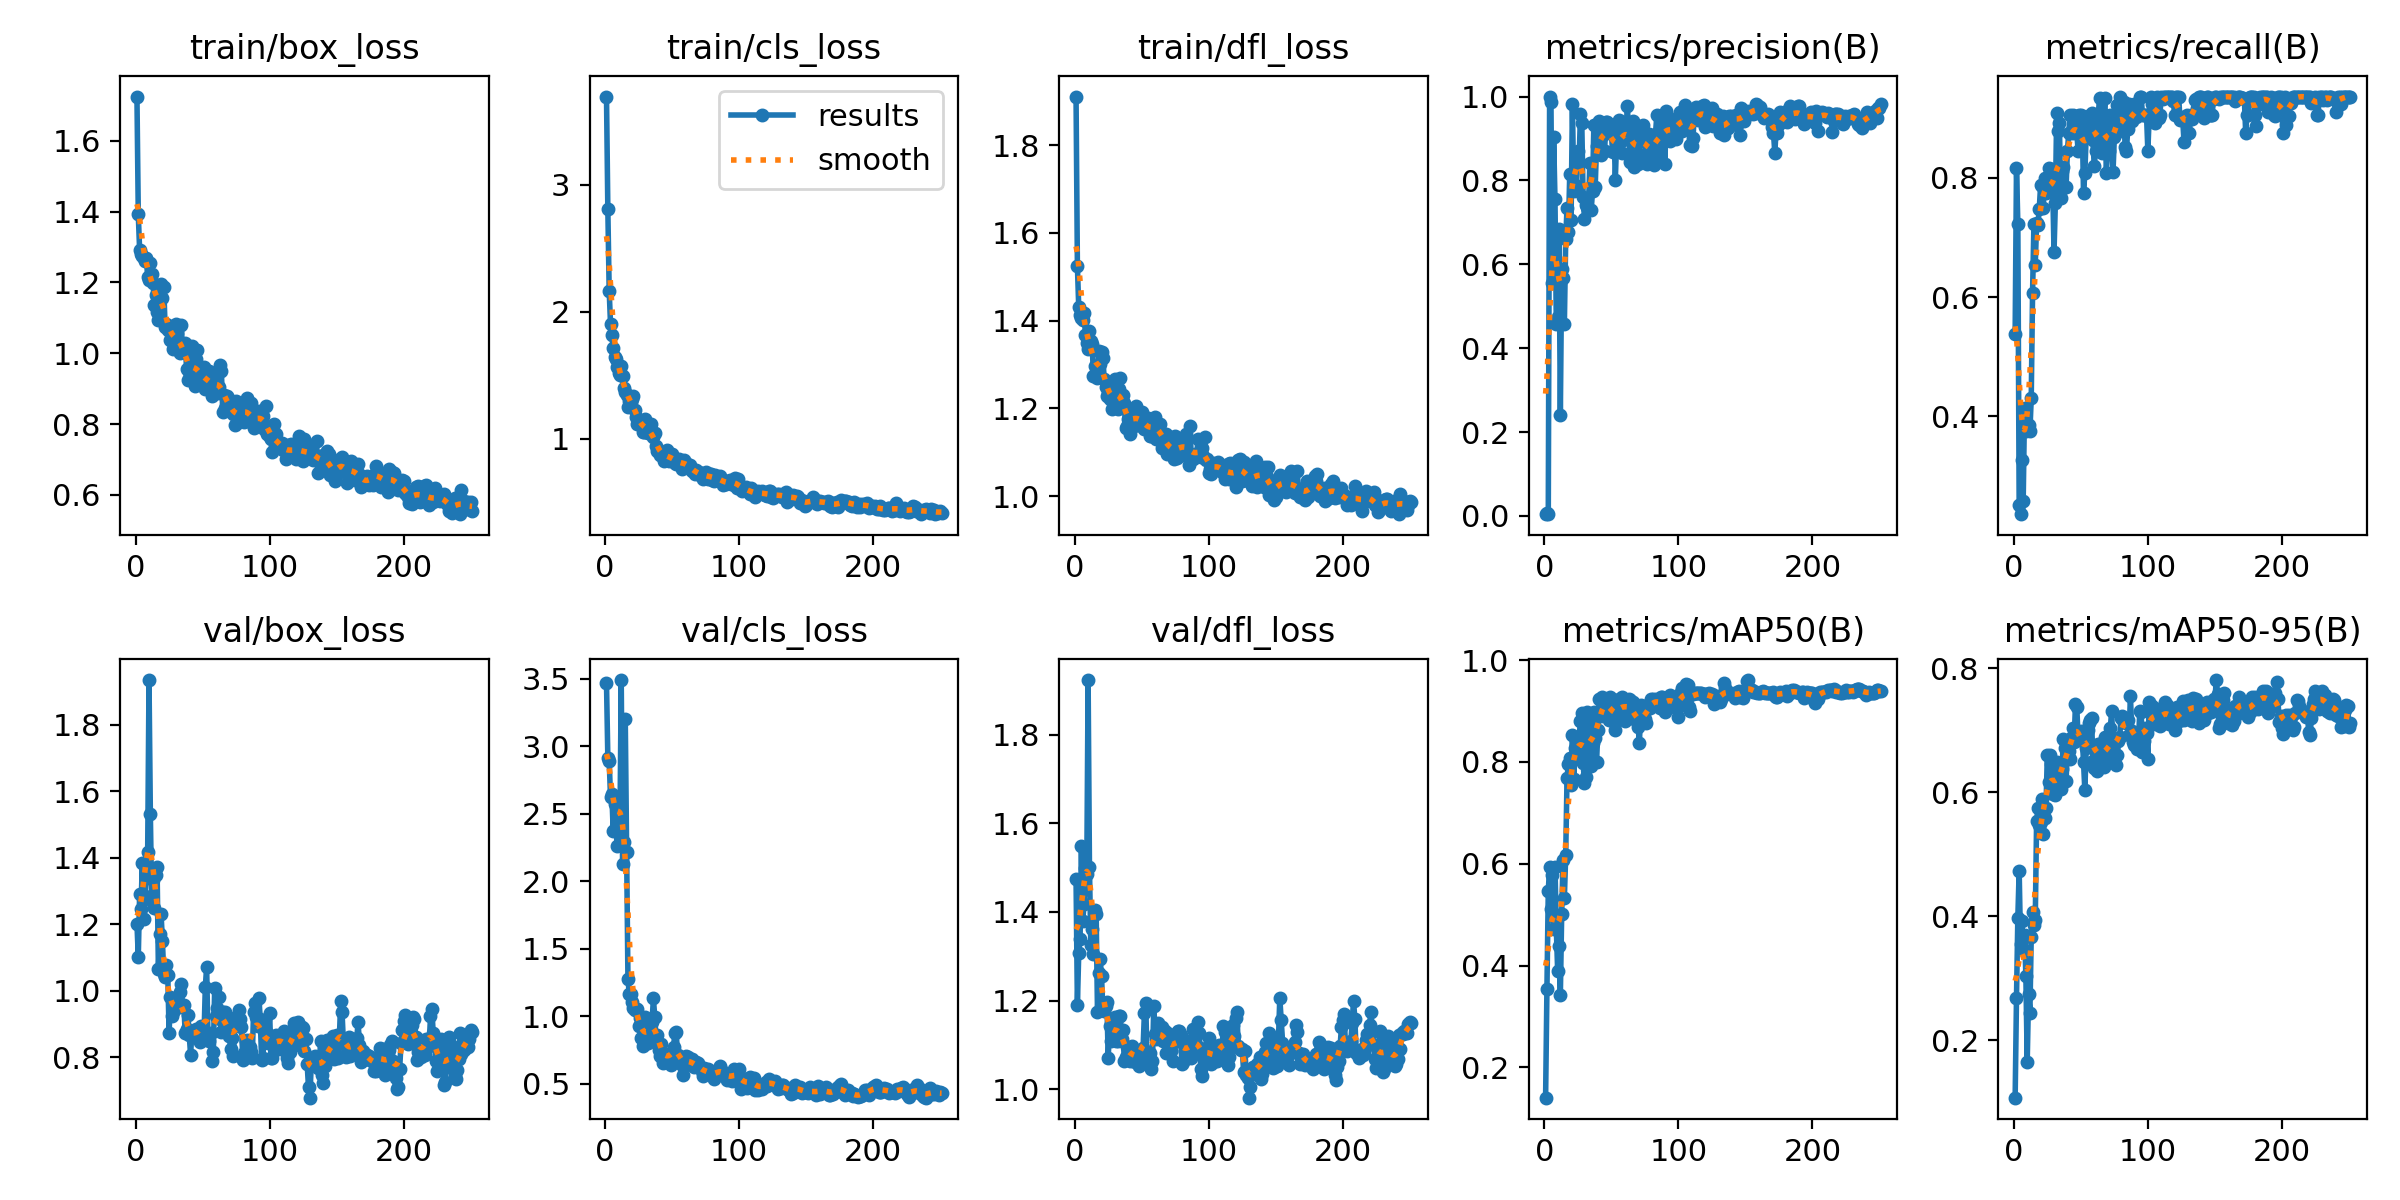

Data behind this chart, as committed beside it:
epoch, time, train/box_loss, train/cls_loss, train/dfl_loss, metrics/precision(B), metrics/recall(B), metrics/mAP50(B), metrics/mAP50-95(B), val/box_loss, val/cls_loss, val/dfl_loss, lr/pg0, lr/pg1, lr/pg2
1, 2.889, 1.725, 3.695, 1.91, 0.00406, 0.539, 0.1406, 0.1071, 1.203, 3.467, 1.475, 0.0001286, 0.0001286, 0.0001286
2, 5.278, 1.392, 2.806, 1.525, 0.00609, 0.8163, 0.3548, 0.2677, 1.102, 2.912, 1.191, 0.0002712, 0.0002712, 0.0002712
3, 7.644, 1.291, 2.167, 1.431, 0.00523, 0.7235, 0.5466, 0.3971, 1.292, 2.893, 1.306, 0.0004136, 0.0004136, 0.0004136
4, 10.05, 1.28, 1.905, 1.414, 1, 0.2509, 0.5942, 0.4736, 1.246, 2.623, 1.34, 0.0005557, 0.0005557, 0.0005557
5, 12.43, 1.276, 1.815, 1.406, 0.987, 0.2361, 0.5109, 0.3557, 1.384, 2.643, 1.55, 0.0006974, 0.0006974, 0.0006974
6, 14.77, 1.268, 1.717, 1.401, 0.5565, 0.3267, 0.578, 0.3915, 1.215, 2.369, 1.38, 0.0008389, 0.0008389, 0.0008389
7, 17.13, 1.262, 1.647, 1.418, 0.9028, 0.2582, 0.472, 0.3465, 1.285, 2.573, 1.418, 0.0009802, 0.0009802, 0.0009802
8, 19.48, 1.269, 1.633, 1.367, 0.7549, 0.4141, 0.5945, 0.3692, 1.35, 2.4, 1.499, 0.001121, 0.001121, 0.001121
9, 21.85, 1.214, 1.564, 1.349, 0.4581, 0.3755, 0.4729, 0.3042, 1.416, 2.258, 1.487, 0.001262, 0.001262, 0.001262
10, 24.2, 1.208, 1.517, 1.334, 0.4735, 0.3834, 0.3889, 0.1649, 1.935, 2.478, 1.923, 0.001402, 0.001402, 0.001402
11, 26.56, 1.255, 1.501, 1.376, 0.6831, 0.3854, 0.4386, 0.2743, 1.532, 2.376, 1.502, 0.001415, 0.001415, 0.001415
12, 28.92, 1.224, 1.573, 1.354, 0.2409, 0.375, 0.3414, 0.244, 1.269, 3.489, 1.326, 0.001413, 0.001413, 0.001413
13, 31.51, 1.2, 1.492, 1.347, 0.5891, 0.4303, 0.5017, 0.3672, 1.333, 2.123, 1.362, 0.001412, 0.001412, 0.001412
14, 33.87, 1.135, 1.397, 1.273, 0.568, 0.6077, 0.6072, 0.4064, 1.25, 2.288, 1.304, 0.001411, 0.001411, 0.001411
15, 36.25, 1.166, 1.368, 1.295, 0.4571, 0.7225, 0.5328, 0.3866, 1.349, 3.199, 1.404, 0.001409, 0.001409, 0.001409
16, 38.62, 1.115, 1.342, 1.275, 0.6603, 0.6545, 0.6172, 0.3937, 1.374, 2.214, 1.395, 0.001408, 0.001408, 0.001408
17, 40.97, 1.093, 1.253, 1.269, 0.7352, 0.7236, 0.7688, 0.553, 1.067, 1.277, 1.174, 0.001406, 0.001406, 0.001406
18, 43.36, 1.185, 1.302, 1.331, 0.6763, 0.7212, 0.7963, 0.5745, 1.171, 1.16, 1.262, 0.001405, 0.001405, 0.001405
19, 45.77, 1.196, 1.29, 1.301, 0.8149, 0.7483, 0.807, 0.5479, 1.231, 1.164, 1.293, 0.001404, 0.001404, 0.001404
20, 48.14, 1.157, 1.315, 1.329, 0.7053, 0.7879, 0.755, 0.5513, 1.15, 1.101, 1.255, 0.001402, 0.001402, 0.001402
21, 50.49, 1.186, 1.337, 1.314, 0.9822, 0.7864, 0.8531, 0.5899, 1.05, 1.063, 1.181, 0.001401, 0.001401, 0.001401
22, 52.97, 1.075, 1.226, 1.267, 0.7758, 0.7501, 0.767, 0.5331, 1.042, 1.045, 1.176, 0.001399, 0.001399, 0.001399
23, 55.33, 1.084, 1.168, 1.249, 0.7892, 0.8006, 0.827, 0.5578, 1.078, 1.049, 1.189, 0.001398, 0.001398, 0.001398
24, 57.7, 1.066, 1.12, 1.227, 0.7779, 0.7738, 0.8156, 0.5743, 1.047, 1.055, 1.196, 0.001396, 0.001396, 0.001396
25, 60.06, 1.066, 1.15, 1.235, 0.8697, 0.7849, 0.8312, 0.6604, 0.8738, 0.9226, 1.071, 0.001395, 0.001395, 0.001395
26, 62.59, 1.037, 1.128, 1.222, 0.8439, 0.816, 0.8463, 0.6172, 0.9815, 0.9822, 1.142, 0.001394, 0.001394, 0.001394
27, 64.94, 1.077, 1.119, 1.229, 0.9594, 0.7849, 0.8808, 0.6602, 0.9259, 0.836, 1.11, 0.001392, 0.001392, 0.001392
28, 67.62, 1.012, 1.057, 1.199, 0.936, 0.8152, 0.8966, 0.645, 0.9357, 0.7793, 1.138, 0.001391, 0.001391, 0.001391
29, 70.01, 1.027, 1.051, 1.216, 0.7597, 0.7877, 0.7983, 0.5969, 0.9419, 0.8398, 1.134, 0.001389, 0.001389, 0.001389
30, 72.37, 1.084, 1.16, 1.266, 0.709, 0.6761, 0.7582, 0.6016, 0.9534, 0.9953, 1.164, 0.001388, 0.001388, 0.001388
31, 74.73, 1.056, 1.1, 1.236, 0.7405, 0.7576, 0.771, 0.5951, 0.9595, 0.8405, 1.108, 0.001387, 0.001387, 0.001387
32, 77.11, 1.02, 1.045, 1.198, 0.7364, 0.9091, 0.8986, 0.6496, 0.9529, 0.7981, 1.11, 0.001385, 0.001385, 0.001385
33, 79.55, 0.9998, 1.045, 1.243, 0.7325, 0.8788, 0.8341, 0.6055, 0.9965, 0.8521, 1.166, 0.001384, 0.001384, 0.001384
34, 81.92, 1.08, 1.114, 1.27, 0.8414, 0.8912, 0.8819, 0.6128, 1.02, 0.8883, 1.165, 0.001382, 0.001382, 0.001382
35, 84.28, 1.012, 1.037, 1.221, 0.7284, 0.7671, 0.7919, 0.6054, 0.9546, 0.9591, 1.113, 0.001381, 0.001381, 0.001381
36, 86.66, 1.007, 1.015, 1.231, 0.774, 0.8109, 0.8364, 0.6379, 0.9578, 1.131, 1.133, 0.001379, 0.001379, 0.001379
37, 89.03, 1.03, 1.047, 1.213, 0.9323, 0.8176, 0.8981, 0.6867, 0.8728, 0.9927, 1.064, 0.001378, 0.001378, 0.001378
38, 91.44, 0.957, 0.9411, 1.155, 0.7848, 0.7849, 0.8466, 0.6721, 0.8859, 0.8351, 1.073, 0.001377, 0.001377, 0.001377
39, 93.82, 0.9239, 0.9048, 1.159, 0.8811, 0.7849, 0.7994, 0.6176, 0.9284, 0.8604, 1.094, 0.001375, 0.001375, 0.001375
40, 96.2, 0.9473, 0.9021, 1.177, 0.9105, 0.8455, 0.8626, 0.6765, 0.8667, 0.7502, 1.076, 0.001374, 0.001374, 0.001374
41, 98.81, 0.9346, 0.874, 1.142, 0.9427, 0.8758, 0.9241, 0.6665, 0.8083, 0.7015, 1.064, 0.001372, 0.001372, 0.001372
42, 101.2, 1.02, 0.8947, 1.198, 0.8612, 0.9061, 0.8912, 0.6542, 0.8752, 0.7926, 1.095, 0.001371, 0.001371, 0.001371
43, 103.5, 0.9572, 0.858, 1.18, 0.9327, 0.8758, 0.928, 0.6872, 0.8801, 0.6553, 1.098, 0.00137, 0.00137, 0.00137
44, 105.9, 0.9085, 0.8274, 1.16, 0.9083, 0.9061, 0.9241, 0.7033, 0.8804, 0.6919, 1.081, 0.001368, 0.001368, 0.001368
45, 108.3, 0.9839, 0.8918, 1.184, 0.8696, 0.8758, 0.906, 0.6813, 0.8852, 0.7118, 1.062, 0.001367, 0.001367, 0.001367
46, 110.7, 1.011, 0.9099, 1.205, 0.9402, 0.8959, 0.9232, 0.7421, 0.8784, 0.697, 1.067, 0.001365, 0.001365, 0.001365
47, 113.1, 0.9391, 0.8486, 1.163, 0.9398, 0.8758, 0.9195, 0.7376, 0.8698, 0.7223, 1.065, 0.001364, 0.001364, 0.001364
48, 115.4, 0.913, 0.8226, 1.173, 0.9176, 0.8444, 0.8831, 0.6843, 0.8467, 0.6722, 1.053, 0.001363, 0.001363, 0.001363
49, 117.8, 0.9233, 0.8569, 1.166, 0.9137, 0.9061, 0.9266, 0.6907, 0.8943, 0.6347, 1.087, 0.001361, 0.001361, 0.001361
50, 120.3, 0.9394, 0.8772, 1.191, 0.9149, 0.9061, 0.9188, 0.6987, 0.8663, 0.6755, 1.073, 0.00136, 0.00136, 0.00136
51, 122.6, 0.9618, 0.8531, 1.18, 0.867, 0.9011, 0.8989, 0.6903, 0.8611, 0.7703, 1.092, 0.001358, 0.001358, 0.001358
52, 125, 0.8986, 0.8131, 1.152, 0.933, 0.7747, 0.878, 0.6495, 1.011, 0.8733, 1.172, 0.001357, 0.001357, 0.001357
53, 127.4, 0.9256, 0.799, 1.154, 0.7998, 0.8075, 0.8635, 0.6029, 1.073, 0.8791, 1.194, 0.001355, 0.001355, 0.001355
54, 130, 0.9382, 0.8275, 1.154, 0.8968, 0.8724, 0.9012, 0.6719, 0.8566, 0.7132, 1.059, 0.001354, 0.001354, 0.001354
55, 132.3, 0.9492, 0.8444, 1.177, 0.8748, 0.9032, 0.8869, 0.7007, 0.8493, 0.6829, 1.061, 0.001353, 0.001353, 0.001353
56, 134.7, 0.8938, 0.7969, 1.137, 0.9435, 0.8684, 0.9237, 0.7121, 0.8738, 0.6647, 1.083, 0.001351, 0.001351, 0.001351
57, 137.1, 0.879, 0.7636, 1.136, 0.9106, 0.8758, 0.9236, 0.7172, 0.7893, 0.6375, 1.046, 0.00135, 0.00135, 0.00135
58, 139.5, 0.9101, 0.8282, 1.163, 0.8649, 0.9091, 0.9284, 0.7192, 0.817, 0.5639, 1.064, 0.001348, 0.001348, 0.001348
59, 141.8, 0.9303, 0.8356, 1.175, 0.8964, 0.8642, 0.9031, 0.6505, 1.009, 0.661, 1.189, 0.001347, 0.001347, 0.001347
60, 144.2, 0.9203, 0.8062, 1.18, 0.9233, 0.8198, 0.8796, 0.6397, 0.9259, 0.7045, 1.125, 0.001346, 0.001346, 0.001346
... 191 more rows
